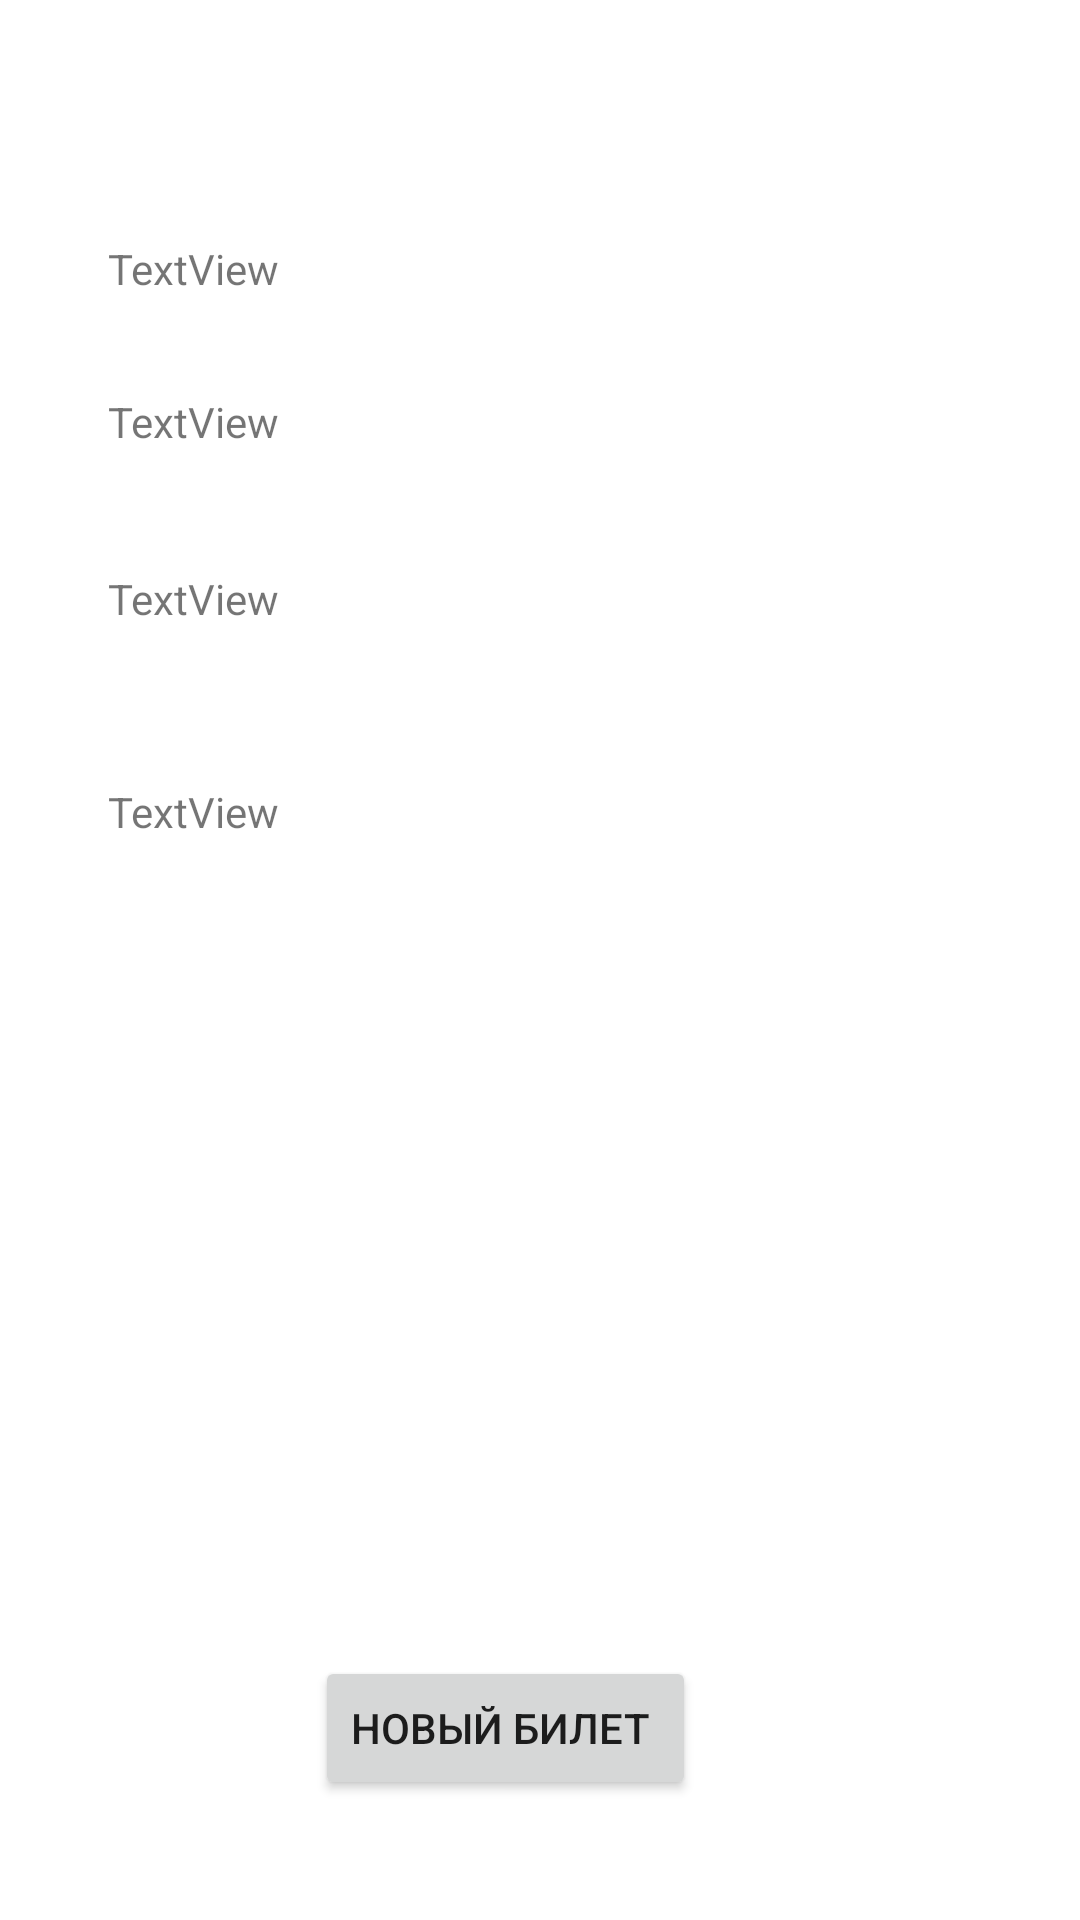

Android layout source for this screen:
<!-- AndroidManifest.xml: application theme Theme.DZ_S_Biletami -->
<!-- res/layout/activity_main2.xml -->
<?xml version="1.0" encoding="utf-8"?>
<androidx.constraintlayout.widget.ConstraintLayout xmlns:android="http://schemas.android.com/apk/res/android"
    xmlns:app="http://schemas.android.com/apk/res-auto"
    xmlns:tools="http://schemas.android.com/tools"
    android:layout_width="match_parent"
    android:layout_height="match_parent"
    tools:context=".MainActivity2">

    <Button
        android:id="@+id/button2"
        android:layout_width="wrap_content"
        android:layout_height="wrap_content"
        android:layout_marginEnd="128dp"
        android:layout_marginBottom="40dp"
        android:text="новый билет "
        app:layout_constraintBottom_toBottomOf="parent"
        app:layout_constraintEnd_toEndOf="parent" />

    <TextView
        android:id="@+id/textView"
        android:layout_width="wrap_content"
        android:layout_height="wrap_content"
        android:layout_marginStart="36dp"
        android:layout_marginTop="80dp"
        android:text="TextView"
        app:layout_constraintStart_toStartOf="parent"
        app:layout_constraintTop_toTopOf="parent" />

    <TextView
        android:id="@+id/textView4"
        android:layout_width="wrap_content"
        android:layout_height="wrap_content"
        android:layout_marginStart="36dp"
        android:layout_marginTop="52dp"
        android:text="TextView"
        app:layout_constraintStart_toStartOf="parent"
        app:layout_constraintTop_toBottomOf="@+id/textView2" />

    <TextView
        android:id="@+id/textView2"
        android:layout_width="wrap_content"
        android:layout_height="wrap_content"
        android:layout_marginStart="36dp"
        android:layout_marginTop="40dp"
        android:text="TextView"
        app:layout_constraintStart_toStartOf="parent"
        app:layout_constraintTop_toBottomOf="@+id/textView3" />

    <TextView
        android:id="@+id/textView3"
        android:layout_width="wrap_content"
        android:layout_height="wrap_content"
        android:layout_marginStart="36dp"
        android:layout_marginTop="32dp"
        android:text="TextView"
        app:layout_constraintStart_toStartOf="parent"
        app:layout_constraintTop_toBottomOf="@+id/textView" />
</androidx.constraintlayout.widget.ConstraintLayout>
<!-- resources referenced by this layout -->
<resources>
  <style name="Theme.DZ_S_Biletami" parent="Theme.MaterialComponents.DayNight.DarkActionBar">
          
          <item name="colorPrimary">@color/purple_500</item>
          <item name="colorPrimaryVariant">@color/purple_700</item>
          <item name="colorOnPrimary">@color/white</item>
          
          <item name="colorSecondary">@color/teal_200</item>
          <item name="colorSecondaryVariant">@color/teal_700</item>
          <item name="colorOnSecondary">@color/black</item>
          
          <item name="android:statusBarColor">?attr/colorPrimaryVariant</item>
          
      </style>
  <!-- not gathered from this repository: default colours our renderer supplied (Android Studio template values) -->
  <color name="purple_500">#FF6200EE</color>
  <color name="purple_700">#FF3700B3</color>
  <color name="teal_200">#FF03DAC5</color>
  <color name="teal_700">#FF018786</color>
  <color name="black">#FF000000</color>
  <color name="white">#FFFFFFFF</color>
</resources>
